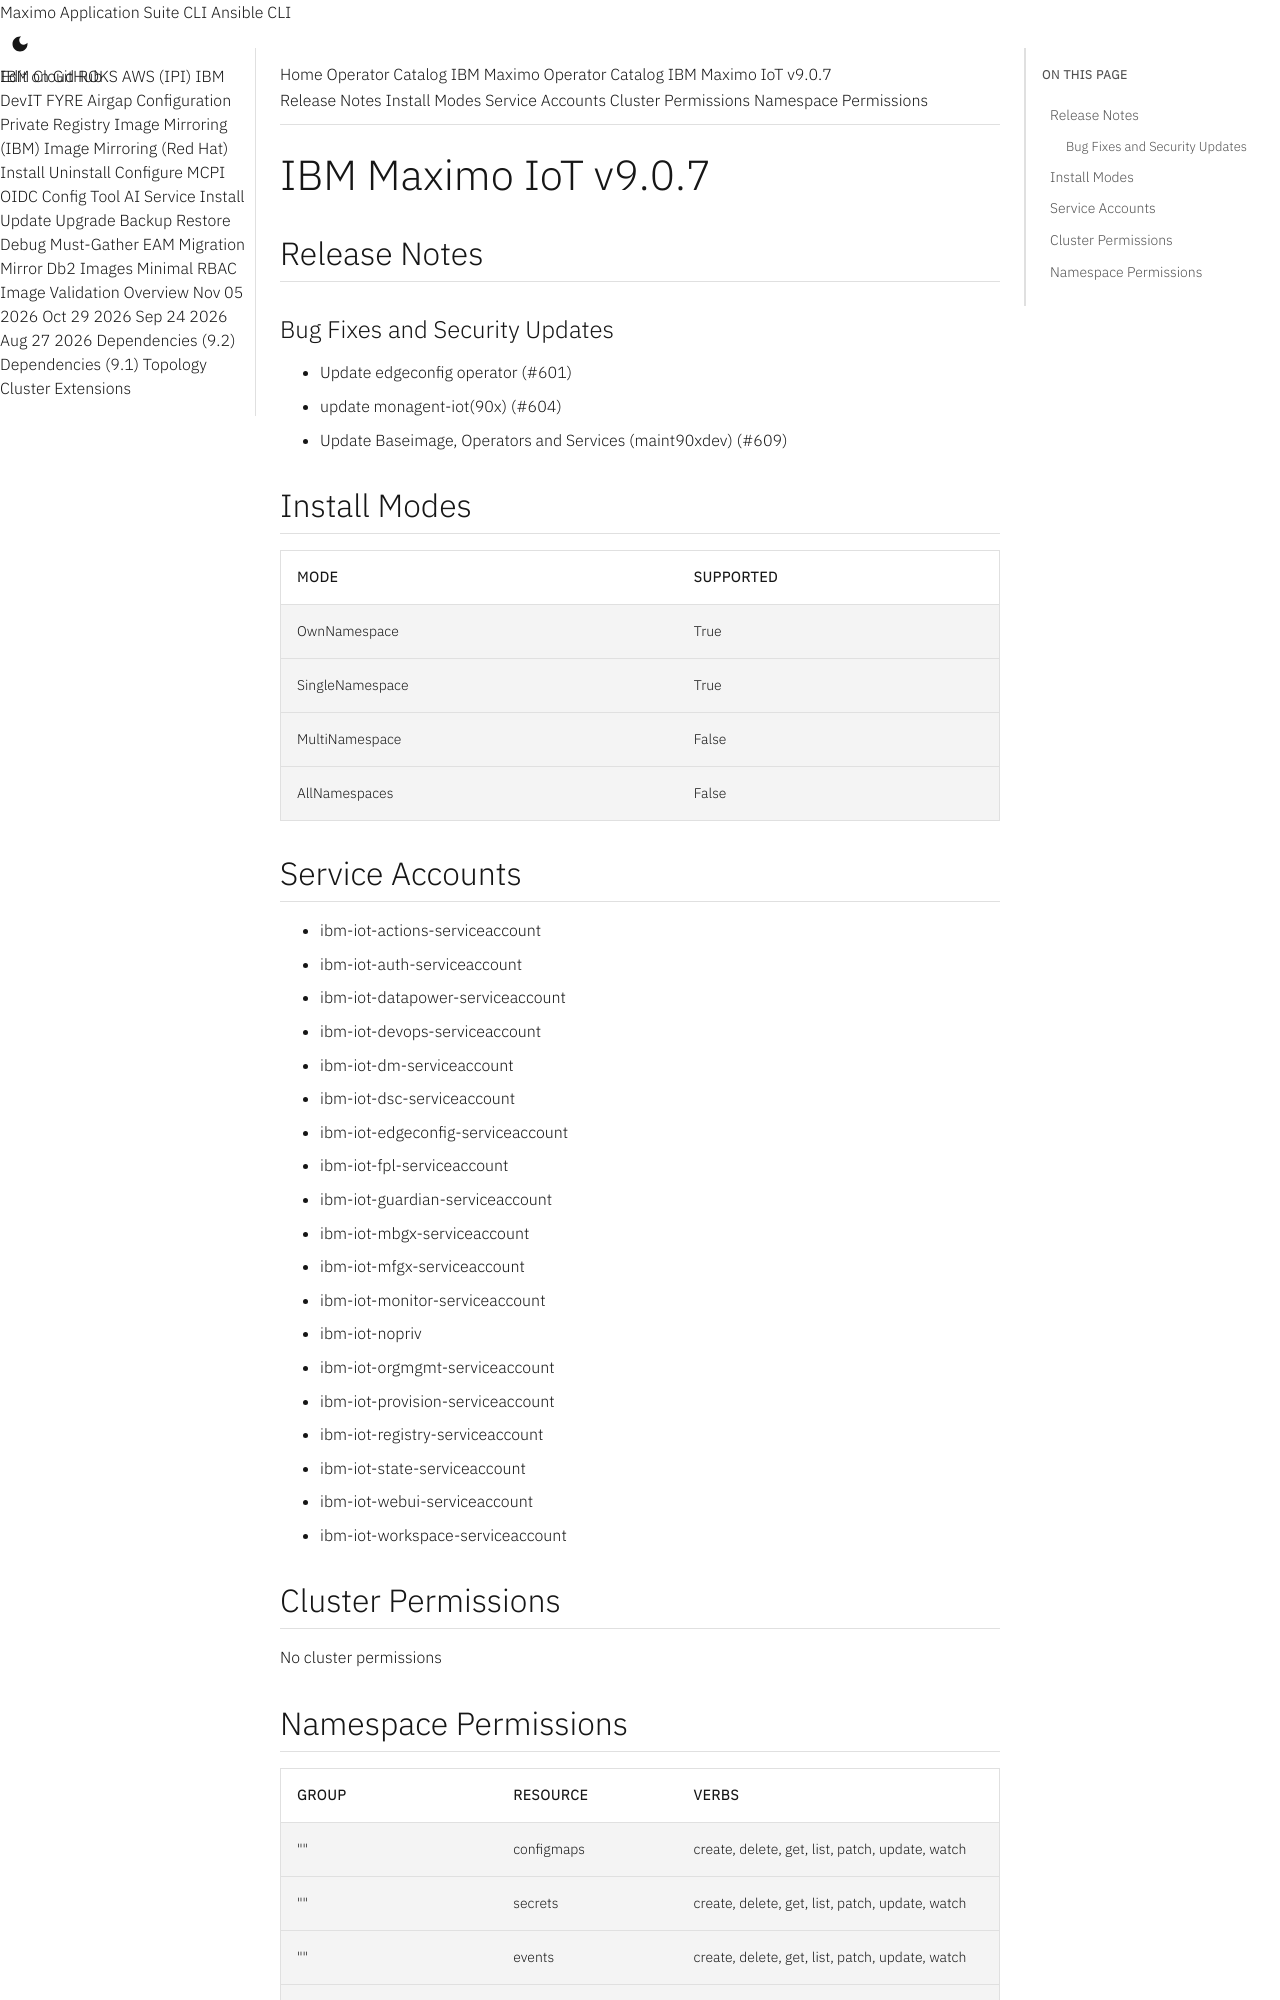

repository: ibm-mas/cli · page: catalogs/packages/ibm-mas-iot/9.0.7/index.html · generator: mkdocs

extra_breadcrumb_title_1: Operator Catalog
extra_breadcrumb_title_2: IBM Maximo Operator Catalog
extra_breadcrumb_url_2: ../../../
nav_title: Operator Catalog

IBM Maximo IoT v9.0.7
================================================================================

Release Notes
--------------------------------------------------------------------------------
### Bug Fixes and Security Updates
- Update edgeconfig operator (#601)
- update monagent-iot(90x) (#604)
- Update Baseimage, Operators and Services (maint90xdev) (#609)

Install Modes
--------------------------------------------------------------------------------
| Mode                 | Supported |
| :------------------- | :-------- |
| OwnNamespace         | True      |
| SingleNamespace      | True      |
| MultiNamespace       | False     |
| AllNamespaces        | False     |

Service Accounts
--------------------------------------------------------------------------------
- ibm-iot-actions-serviceaccount
- ibm-iot-auth-serviceaccount
- ibm-iot-datapower-serviceaccount
- ibm-iot-devops-serviceaccount
- ibm-iot-dm-serviceaccount
- ibm-iot-dsc-serviceaccount
- ibm-iot-edgeconfig-serviceaccount
- ibm-iot-fpl-serviceaccount
- ibm-iot-guardian-serviceaccount
- ibm-iot-mbgx-serviceaccount
- ibm-iot-mfgx-serviceaccount
- ibm-iot-monitor-serviceaccount
- ibm-iot-nopriv
- ibm-iot-orgmgmt-serviceaccount
- ibm-iot-provision-serviceaccount
- ibm-iot-registry-serviceaccount
- ibm-iot-state-serviceaccount
- ibm-iot-webui-serviceaccount
- ibm-iot-workspace-serviceaccount

Cluster Permissions
--------------------------------------------------------------------------------
No cluster permissions
